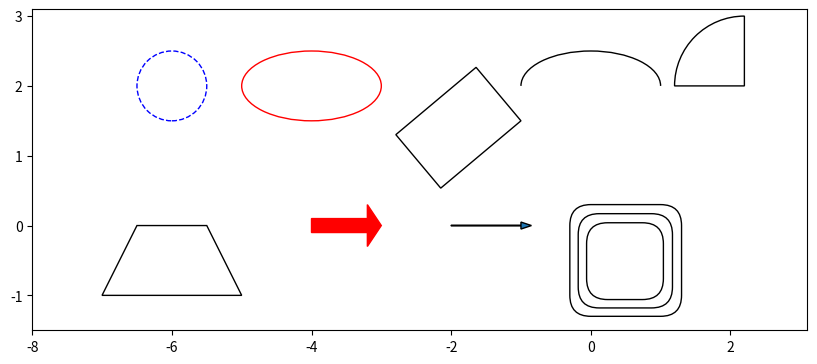

This figure's Python source:
import matplotlib.pyplot as plt
import numpy as np
import matplotlib.patches as mpatches

fig11 = plt.figure(num=11, figsize = (10, 6))
ax11 = fig11.add_subplot(1, 1, 1)
ax11.set_xlim(left=-8, right=3.1)
ax11.set_ylim(bottom=-1.5, top=3.1)
ax11.set_aspect('equal')
circle = mpatches.Circle(xy=(-6, 2), radius = 0.5, color='blue', linestyle='--', fill=False)

elipse = mpatches.Ellipse(xy=(-4, 2), color='red', width=2, height=1, fill=False)

rectangle = mpatches.Rectangle(xy=(-1, 1.5), width=1, height=1.5, angle=130, fill=False)

arc = mpatches.Arc(xy=(0, 2), width=2, height=1, angle=0, theta1=0, theta2=180)

wedge = mpatches.Wedge(center=(2.2, 2), r=1, theta1=90, theta2=180, fill=False)

polygon = mpatches.Polygon(xy=np.array([[-7, -1], [-6.5, 0], [-5.5, 0], [-5, -1]]),
                           closed=True, fill=False)

arrow = mpatches.Arrow(x=-4, y=0, dx=1, dy=0, color = 'red')

farrow = mpatches.FancyArrow(x=-2, y=0, dx=1, dy=0, width=0.01, head_width=0.1)

fbox = mpatches.FancyBboxPatch(xy=(0, -1), width=1, height=1.0, fill=False)
fbox2 = mpatches.FancyBboxPatch(xy=(0.12, -0.88), width=0.75, height=0.75, fill=False)
fbox3 = mpatches.FancyBboxPatch(xy=(0.24, -0.76), width=0.5, height=0.5, fill=False)

ax11.add_patch(circle); ax11.add_patch(elipse); ax11.add_patch(rectangle); ax11.add_patch(arc)
ax11.add_patch(wedge); ax11.add_patch(polygon);
ax11.add_patch(arrow); ax11.add_patch(farrow);
ax11.add_patch(fbox); ax11.add_patch(fbox3); ax11.add_patch(fbox2)

fig11.savefig('img9.png', dpi=300, format='png')
